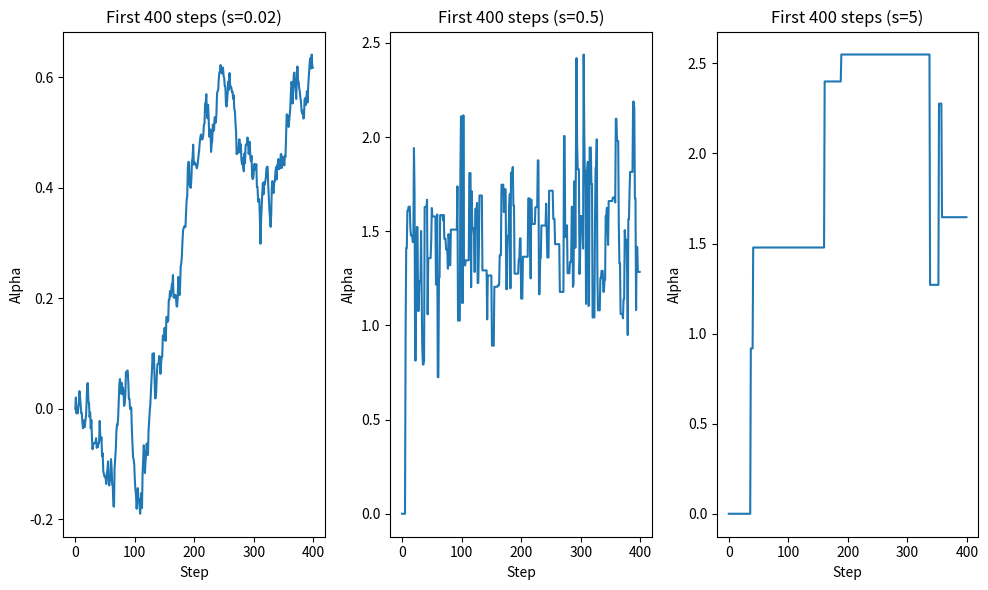
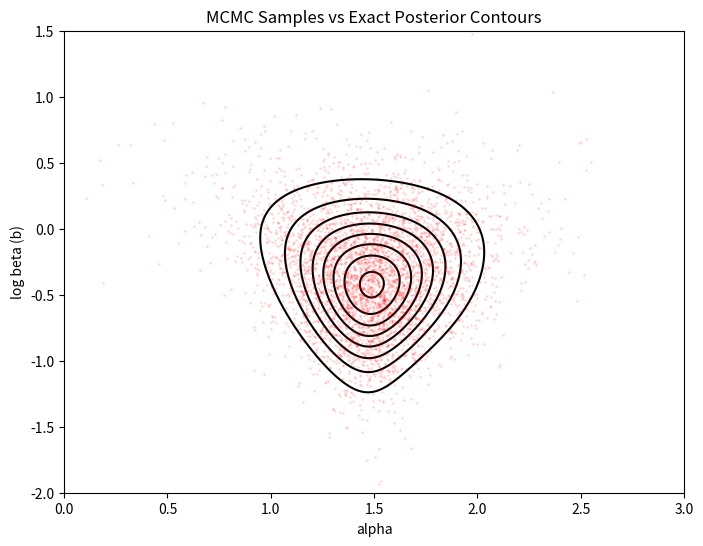

Write Python code to recreate these figures, in order.
import numpy as np
import matplotlib.pyplot as plt
import os
from scipy.stats import iqr

flashes = np.array([-1.77, 2.47, 1.34, 2.18, 13.05, 1.60, 1.50, -1.97, 0.79, 1.50, 2.00, 2.63, 1.19, -2.31, 0.87])
n = len(flashes)

def log_g(alpha, b):
    return n * b - np.sum(np.log(np.exp(2 * b) + (flashes - alpha)**2))

def iat(y):
    y = y - y.mean()
    tau, k = 1, 1
    while True:
        r = np.dot(y[:-k], y[k:]) / np.dot(y, y)
        if r < 0: return tau
        tau += 2 * r
        k += 1

rng = np.random.default_rng(4560)
T_steps, burn = 50000, 5000
step_sizes = [0.02, 0.5, 5]
chains = {}

plt.figure(figsize=(10, 6))
for idx, s in enumerate(step_sizes):
    z = np.zeros((T_steps + 1, 2))
    acc = 0
    for t in range(T_steps):
        y = z[t] + s * rng.standard_normal(2)
        if np.log(rng.random()) < log_g(*y) - log_g(*z[t]):
            z[t + 1] = y
            acc += 1
        else:
            z[t + 1] = z[t]
    chains[s] = z
    tau = iat(z[burn:, 0])
    print(f"s = {s}: Acceptance Rate = {acc / T_steps:.4f}, Autocorr Time (alpha) = {tau:.1f}")

    plt.subplot(1, 3, idx + 1)
    plt.plot(z[:400, 0], label=f's={s}')
    plt.title(f"First 400 steps (s={s})")
    plt.xlabel("Step")
    plt.ylabel("Alpha")

plt.tight_layout()
os.makedirs("figures", exist_ok=True)
plt.savefig("figures/HW7-Problem-1c1-Figure.png", dpi=300, bbox_inches="tight")
plt.show()

# Best s is 0.5
a, b = chains[0.5][burn:, 0], chains[0.5][burn:, 1]

# Grid for exact posterior contours
A, B = np.meshgrid(np.linspace(-2, 5, 400), np.linspace(-2.5, 2, 400))
G = np.exp(np.vectorize(log_g)(A, B))
G /= G.sum()
pa, pb = G.sum(axis=0), G.sum(axis=1)

plt.figure(figsize=(8, 6))
plt.contour(A, B, G, levels=8, colors='k')
plt.plot(a[::10], b[::10], '.', ms=2, alpha=0.1, color='red')
plt.xlim(0, 3)
plt.ylim(-2, 1.5)
plt.title("MCMC Samples vs Exact Posterior Contours")
plt.xlabel("alpha")
plt.ylabel("log beta (b)")
plt.savefig("figures/HW7-Problem-1c2-Figure.png", dpi=300, bbox_inches="tight")
plt.show()

# Posterior means and 90% intervals (Chain vs Grid)
print(f"Chain Alpha - Mean: {a.mean():.4f}, 90% CI: {np.percentile(a, [5, 95])}")
print(f"Grid Alpha  - Mean: {(A[0] * pa).sum():.4f}, 90% CI: {np.interp([0.05, 0.95], np.cumsum(pa), A[0])}")
print(f"Chain Beta  - Mean: {np.exp(b).mean():.4f}, 90% CI: {np.percentile(np.exp(b), [5, 95])}")
print(f"Grid Beta   - Mean: {(np.exp(B[:, 0]) * pb).sum():.4f}, 90% CI: {np.exp(np.interp([0.05, 0.95], np.cumsum(pb), B[:, 0]))}")
print(f"Sample Mean: {np.mean(flashes):.4f}, Sample Median: {np.median(flashes):.4f}")

# Problem 1(d)
for m in (10, 100, 1000):
    data = 1.5 + 0.8 * np.tan(np.pi * (rng.random((2000, m)) - 0.5))
    scatter_mean = iqr(data.mean(axis=1)) / 1.349
    scatter_median = iqr(np.median(data, axis=1)) / 1.349
    print(f"n = {m:4d} | Scatter Mean: {scatter_mean:.4f} | Scatter Median: {scatter_median:.4f}")
